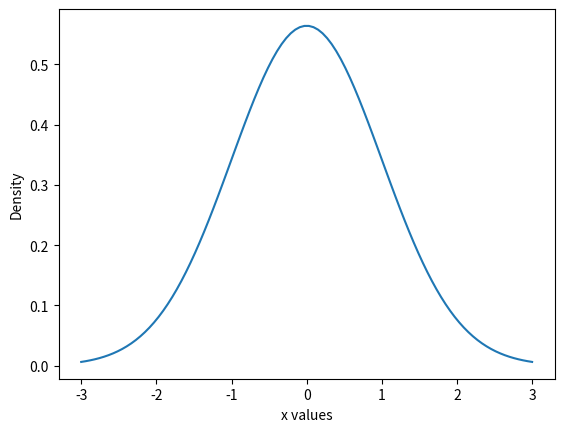

This chart was generated by the following Python code:
from sympy import symbols
from sympy import *
from numpy import linspace
from sympy import lambdify
import matplotlib.pyplot as mpl

t = symbols('t')
x = 1/sqrt(pi) * exp(-1/2 * t**2)
lam_x = lambdify(t, x, modules=['numpy'])

x_vals = linspace(-3, 3, 100)
y_vals = lam_x(x_vals)

mpl.plot(x_vals, y_vals)
mpl.xlabel("x values")
mpl.ylabel("Density")
mpl.show()
